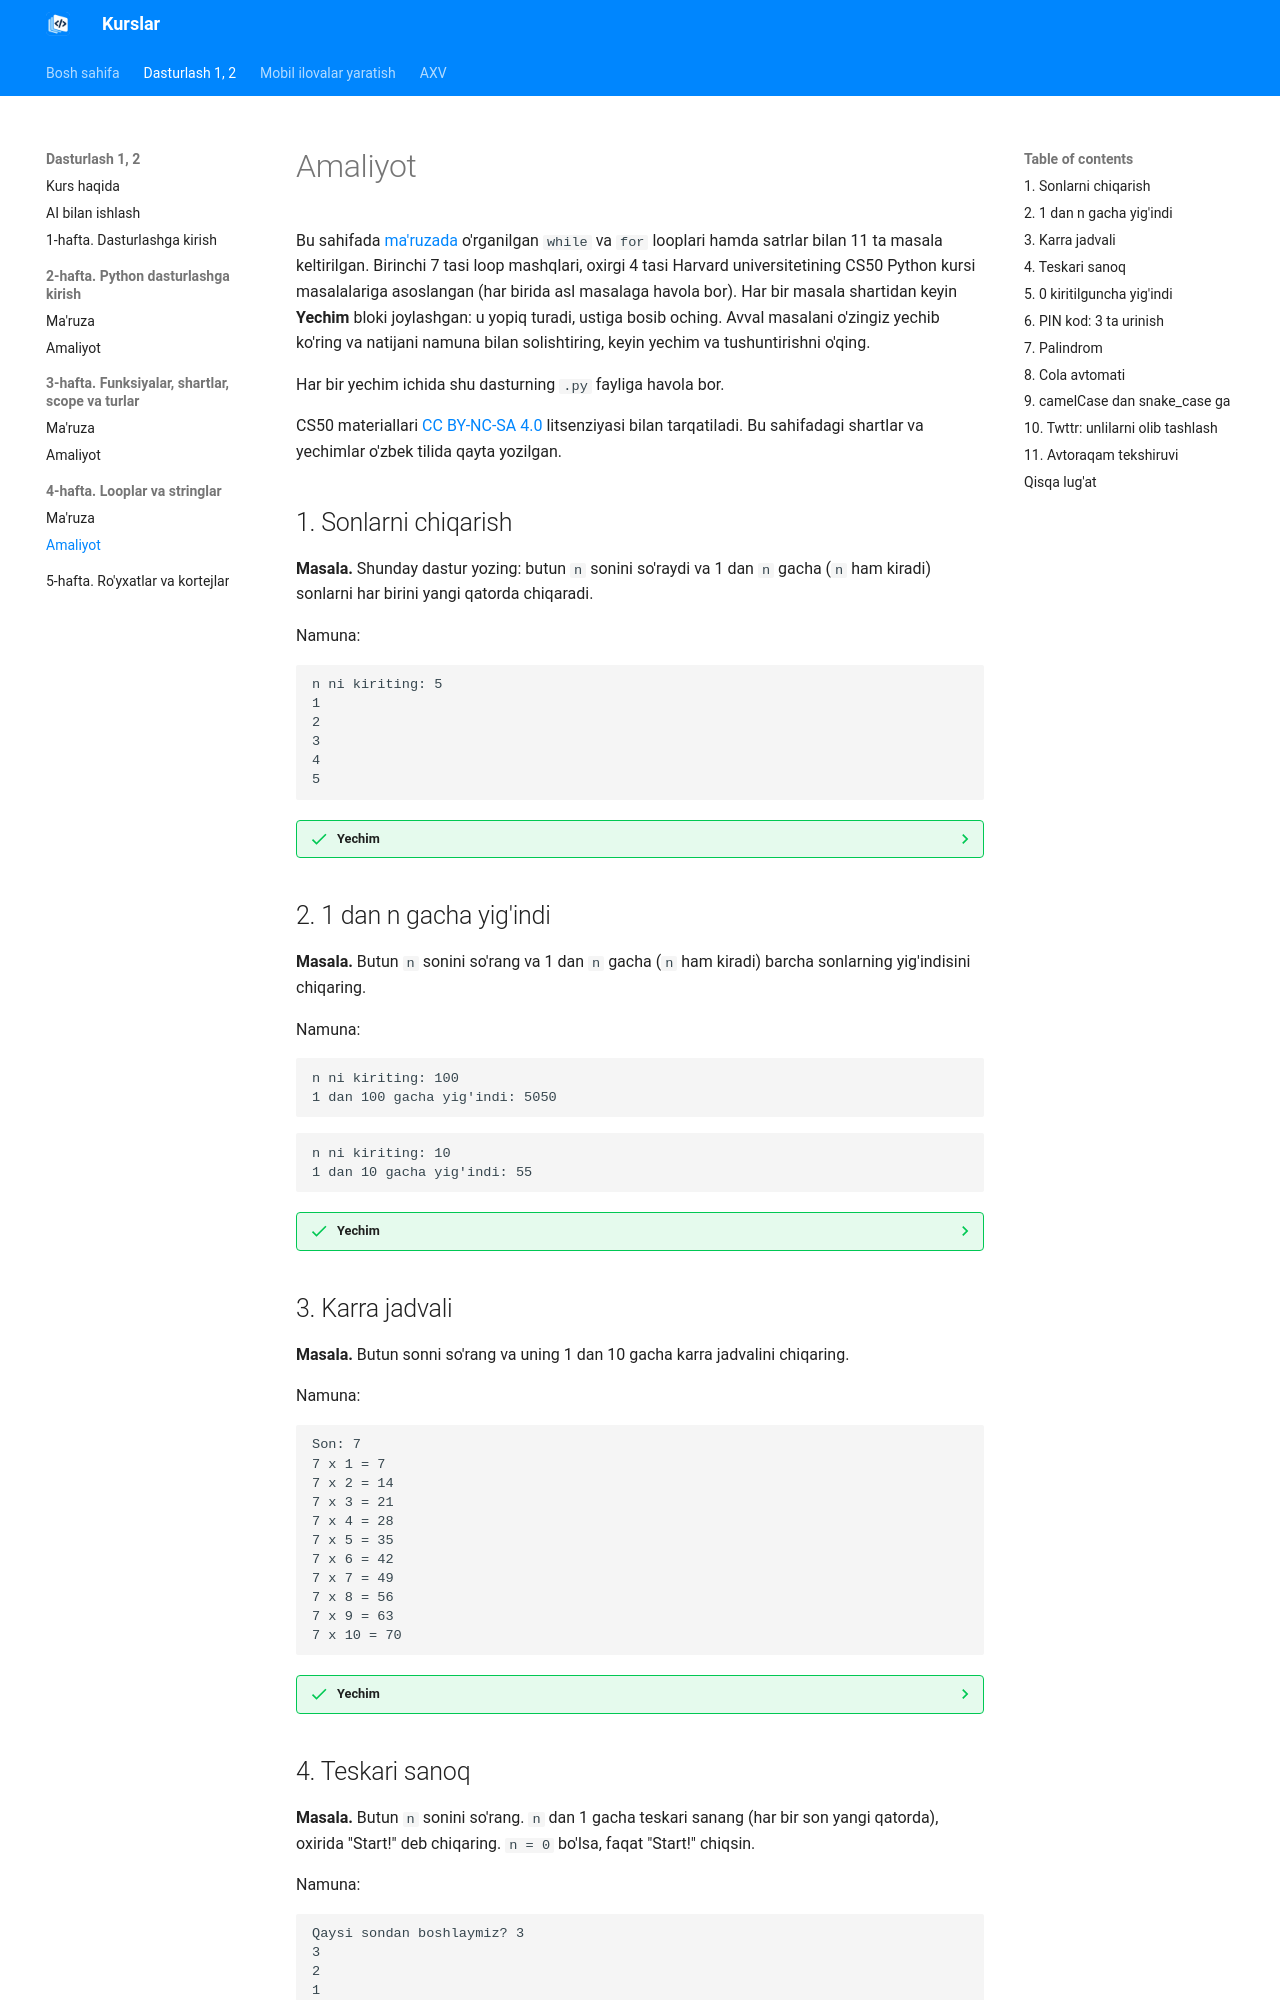

repository: tiu2024/dasturlash · page: courses/dasturlash/week-04/practice/index.html · generator: mkdocs

# Amaliyot

Bu sahifada [ma'ruzada](lecture.md) o'rganilgan `while` va `for` looplari hamda satrlar bilan 11 ta masala keltirilgan. Birinchi 7 tasi loop mashqlari, oxirgi 4 tasi Harvard universitetining CS50 Python kursi masalalariga asoslangan (har birida asl masalaga havola bor). Har bir masala shartidan keyin **Yechim** bloki joylashgan: u yopiq turadi, ustiga bosib oching. Avval masalani o'zingiz yechib ko'ring va natijani namuna bilan solishtiring, keyin yechim va tushuntirishni o'qing.

Har bir yechim ichida shu dasturning `.py` fayliga havola bor.

CS50 materiallari [CC BY-NC-SA 4.0](https://creativecommons.org/licenses/by-nc-sa/4.0/) litsenziyasi bilan tarqatiladi. Bu sahifadagi shartlar va yechimlar o'zbek tilida qayta yozilgan.

## 1. Sonlarni chiqarish

**Masala.** Shunday dastur yozing: butun `n` sonini so'raydi va 1 dan `n` gacha (`n` ham kiradi) sonlarni har birini yangi qatorda chiqaradi.

Namuna:

```text
n ni kiriting: 5
1
2
3
4
5
```

??? success "Yechim"

    ```python
    n = int(input("n ni kiriting: "))

    for i in range(1, n + 1):
        print(i)
    ```

    Fayl: [p1.py](../../../downloads/dasturlash/week-04/p1.py)

    **Tushuntirish.**

    - `range(1, n + 1)` — `1, 2, ..., n` sonlari. `range` da oxirgi son kirmaydi, shuning uchun `n` ham chiqishi uchun `n + 1` yozilgan ([ma'ruzada](lecture.md#range)).
    - Har aylanishda `i` navbatdagi songa teng bo'ladi va `print(i)` uni chiqaradi.
    - `range(1, n)` yozilsa, oxirgi son (`n`) chiqmaydi. Bu **off-by-one** xatosi.

## 2. 1 dan n gacha yig'indi

**Masala.** Butun `n` sonini so'rang va 1 dan `n` gacha (`n` ham kiradi) barcha sonlarning yig'indisini chiqaring.

Namuna:

```text
n ni kiriting: 100
1 dan 100 gacha yig'indi: 5050
```

```text
n ni kiriting: 10
1 dan 10 gacha yig'indi: 55
```

??? success "Yechim"

    ```python
    n = int(input("n ni kiriting: "))

    yigindi = 0
    for i in range(1, n + 1):
        yigindi += i

    print(f"1 dan {n} gacha yig'indi: {yigindi}")
    ```

    Fayl: [p2.py](../../../downloads/dasturlash/week-04/p2.py)

    **Tushuntirish.**

    - `yigindi = 0` — boshlang'ich qiymat. U loopdan oldin, bir marta yoziladi.
    - `yigindi += i` — `yigindi = yigindi + i` ning qisqa yozilishi: har aylanishda `i` yig'indiga qo'shiladi.
    - `n = 100` uchun natija `5050` — ma'ruzadagi [Gauss misoli](lecture.md#savol-gauss-xato-qildimi) bilan bir xil. Loop `range(1, n + 1)` bilan yozilgani uchun `100` ham qo'shiladi.
    - `n = 1` bo'lsa, natija `1`.

## 3. Karra jadvali

**Masala.** Butun sonni so'rang va uning 1 dan 10 gacha karra jadvalini chiqaring.

Namuna:

```text
Son: 7
7 x 1 = 7
7 x 2 = 14
7 x 3 = 21
7 x 4 = 28
7 x 5 = 35
7 x 6 = 42
7 x 7 = 49
7 x 8 = 56
7 x 9 = 63
7 x 10 = 70
```

??? success "Yechim"

    ```python
    son = int(input("Son: "))

    for i in range(1, 11):
        print(f"{son} x {i} = {son * i}")
    ```

    Fayl: [p3.py](../../../downloads/dasturlash/week-04/p3.py)

    **Tushuntirish.**

    - `range(1, 11)` — 1 dan 10 gacha, chunki 11 kirmaydi. Loop roppa-rosa 10 marta aylanadi.
    - `f"{son} x {i} = {son * i}"` — [f-string](../week-02/lecture.md#qiymatlarni-birga-chiqarish): `{ }` ichiga ifoda ham yozish mumkin, shuning uchun ko'paytma `{son * i}` da hisoblanadi.

## 4. Teskari sanoq

**Masala.** Butun `n` sonini so'rang. `n` dan 1 gacha teskari sanang (har bir son yangi qatorda), oxirida "Start!" deb chiqaring. `n = 0` bo'lsa, faqat "Start!" chiqsin.

Namuna:

```text
Qaysi sondan boshlaymiz? 3
3
2
1
Start!
```

```text
Qaysi sondan boshlaymiz? 0
Start!
```

??? success "Yechim"

    ```python
    n = int(input("Qaysi sondan boshlaymiz? "))

    for i in range(n, 0, -1):
        print(i)
    print("Start!")
    ```

    Fayl: [p4.py](../../../downloads/dasturlash/week-04/p4.py)

    **Tushuntirish.**

    - `range(n, 0, -1)` — `n` dan boshlab 1 gacha, qadam `-1`. `0` kirmaydi, chunki `stop` hech qachon kirmaydi.
    - `print("Start!")` chekinishsiz yozilgan, ya'ni loopdan **keyin**, bir marta bajariladi.
    - `n = 0` bo'lsa, `range(0, 0, -1)` bo'sh: loop bir marta ham aylanmaydi, xato ham chiqmaydi. Qadam yozilmasa (`range(3, 0)`) ham ketma-ketlik bo'sh bo'ladi ([ma'ruzadagi raketa misoli](lecture.md#savol-raketa-uchadimi)).
